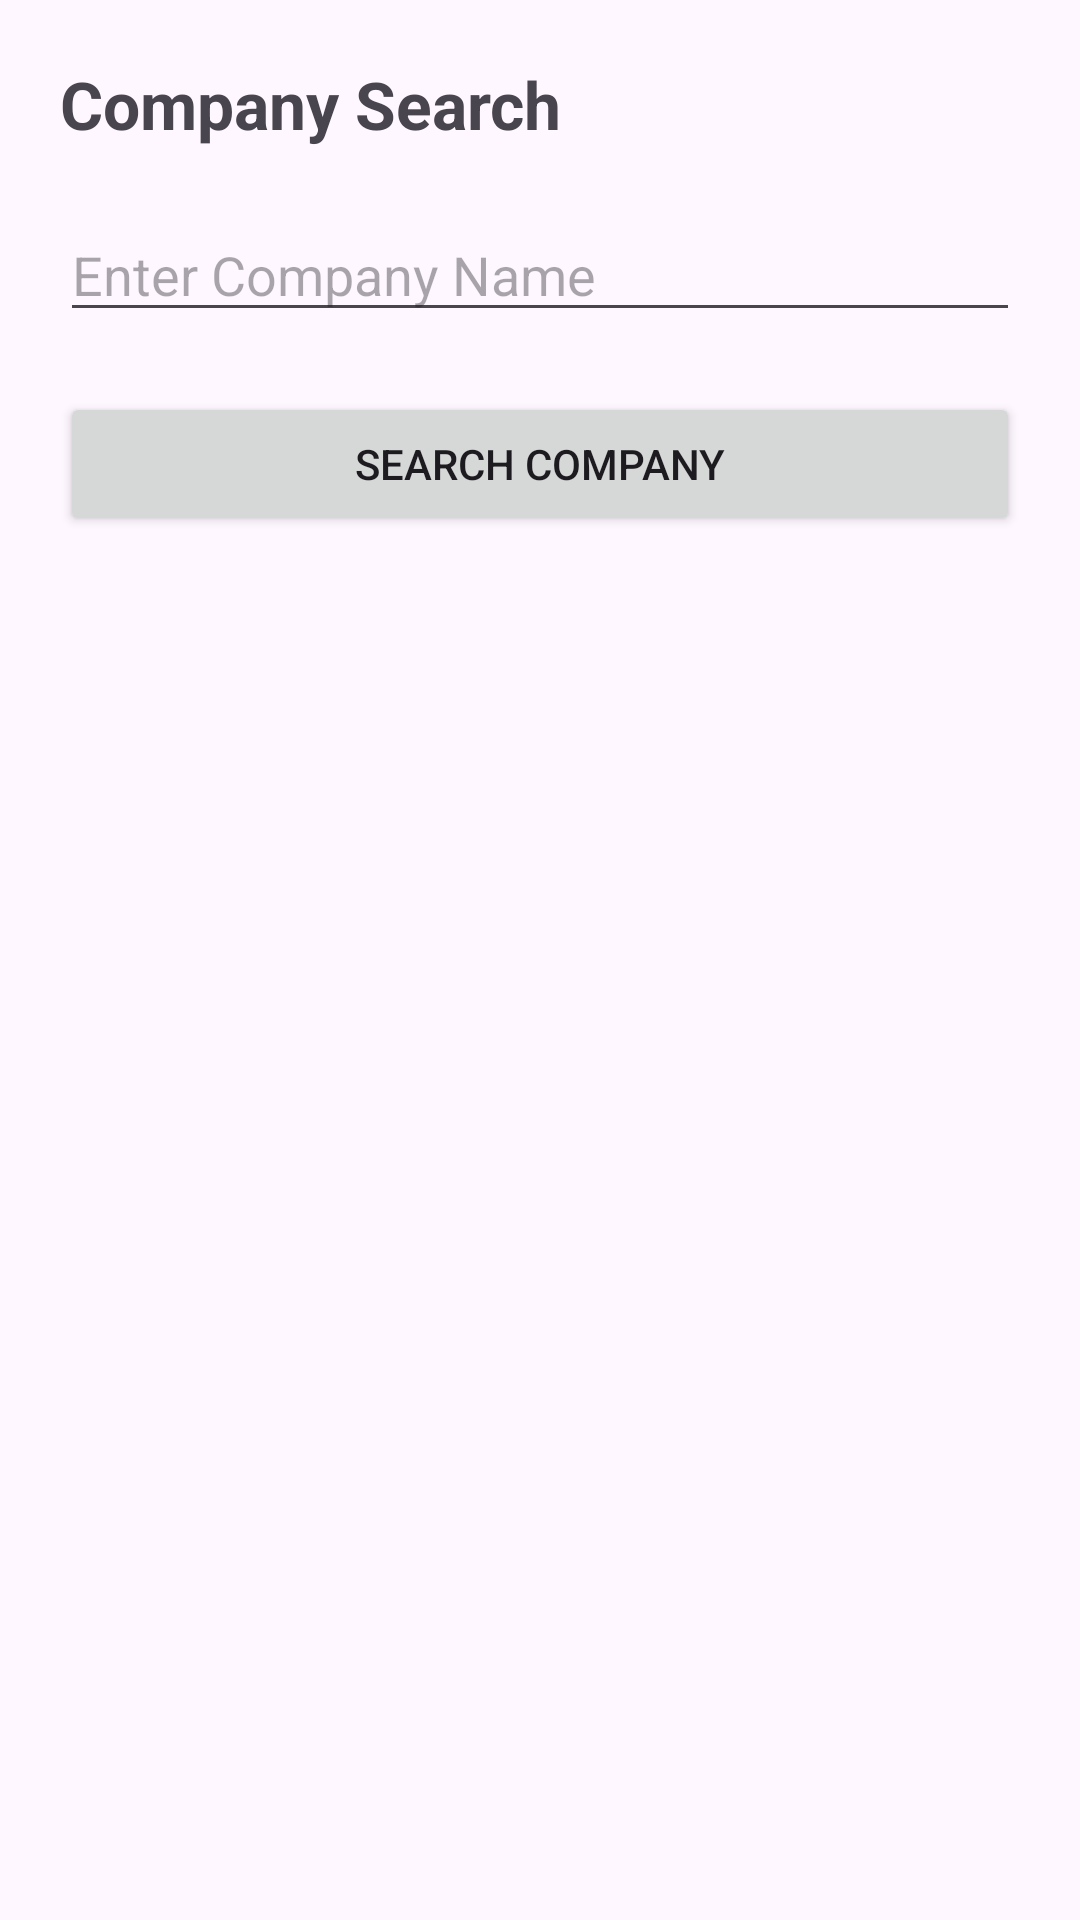

Here is an Android app screen rendered from its layout file. Give the layout XML and the strings, colors and styles it references.
<!-- AndroidManifest.xml: application theme Theme.Connectcorp -->
<!-- res/layout/activity_company_search.xml -->
<?xml version="1.0" encoding="utf-8"?>
<LinearLayout
    xmlns:android="http://schemas.android.com/apk/res/android"
    android:orientation="vertical"
    android:padding="20dp"
    android:layout_width="match_parent"
    android:layout_height="match_parent">

    <TextView
        android:text="Company Search"
        android:textSize="22sp"
        android:textStyle="bold"
        android:layout_marginBottom="20dp"
        android:layout_width="wrap_content"
        android:layout_height="wrap_content"/>

    <EditText
        android:id="@+id/companyName"
        android:hint="Enter Company Name"
        android:layout_width="match_parent"
        android:layout_height="wrap_content"/>

    <Button
        android:id="@+id/searchCompanyBtn"
        android:text="Search Company"
        android:layout_marginTop="20dp"
        android:layout_width="match_parent"
        android:layout_height="wrap_content"/>

</LinearLayout>
<!-- resources referenced by this layout -->
<resources>
  <style name="Theme.Connectcorp" parent="Base.Theme.Connectcorp" />
  <style name="Base.Theme.Connectcorp" parent="Theme.Material3.DayNight.NoActionBar">
          
          
      </style>
</resources>
